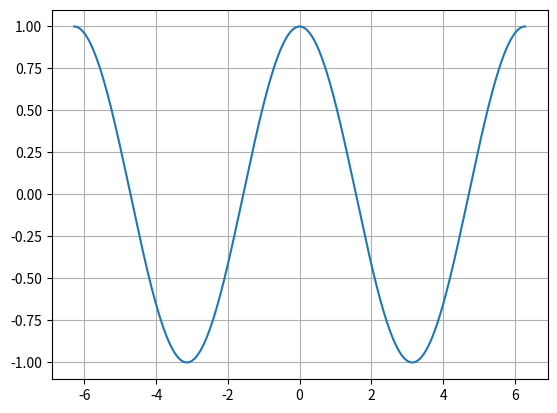

Here is the Python script that generated this plot:
import numpy as np
import pandas as pd
import matplotlib.pyplot as plt

x = np.linspace(-2*np.pi, 2*np.pi, 1000)
y = np.cos(x)
plt.plot(x, y)
plt.grid()
plt.show()
